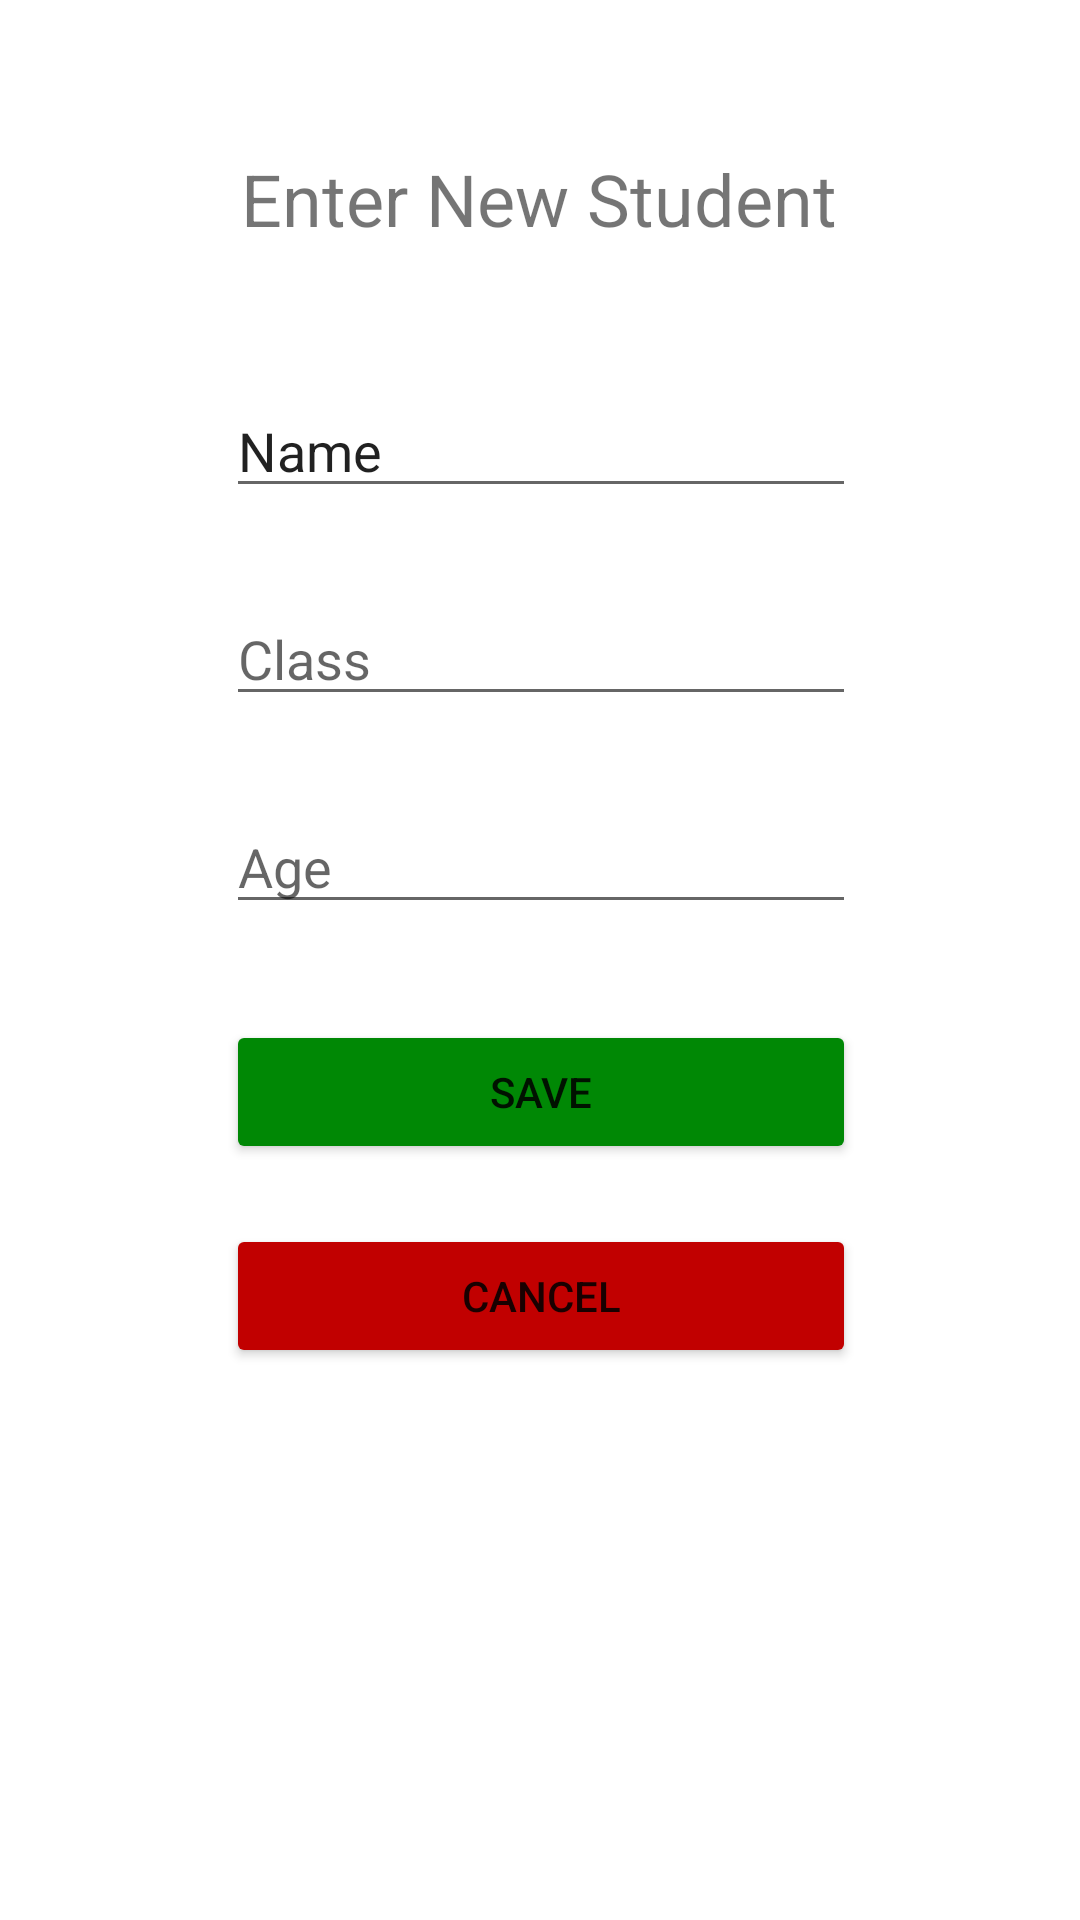

This screen was rendered from an Android layout file. Write that file and the resources it references.
<!-- AndroidManifest.xml: application theme Theme.MadrassaApplication -->
<!-- res/layout/activity_enter_new_student.xml -->
<?xml version="1.0" encoding="utf-8"?>
<androidx.constraintlayout.widget.ConstraintLayout xmlns:android="http://schemas.android.com/apk/res/android"
    xmlns:app="http://schemas.android.com/apk/res-auto"
    xmlns:tools="http://schemas.android.com/tools"
    android:layout_width="match_parent"
    android:layout_height="match_parent"
    tools:context=".EnterNewStudent">

    <EditText
        android:id="@+id/studentNameTextField"
        android:layout_width="wrap_content"
        android:layout_height="wrap_content"
        android:layout_marginTop="128dp"
        android:ems="10"
        android:hint="Enter Name"
        android:inputType="textPersonName"
        android:text="Name"
        app:layout_constraintEnd_toEndOf="parent"
        app:layout_constraintHorizontal_bias="0.502"
        app:layout_constraintStart_toStartOf="parent"
        app:layout_constraintTop_toTopOf="parent" />

    <EditText
        android:id="@+id/classTextField"
        android:layout_width="wrap_content"
        android:layout_height="wrap_content"
        android:layout_marginTop="28dp"
        android:ems="10"
        android:hint="Class"
        android:inputType="numberSigned"
        app:layout_constraintEnd_toEndOf="@+id/studentNameTextField"
        app:layout_constraintHorizontal_bias="0.0"
        app:layout_constraintStart_toStartOf="@+id/studentNameTextField"
        app:layout_constraintTop_toBottomOf="@+id/studentNameTextField" />

    <EditText
        android:id="@+id/AgeTextField"
        android:layout_width="wrap_content"
        android:layout_height="wrap_content"
        android:layout_marginTop="28dp"
        android:ems="10"
        android:hint="Age"
        android:inputType="number"
        app:layout_constraintStart_toStartOf="@+id/classTextField"
        app:layout_constraintTop_toBottomOf="@+id/classTextField" />

    <TextView
        android:id="@+id/textView"
        android:layout_width="wrap_content"
        android:layout_height="wrap_content"
        android:text="Enter New Student"
        android:textSize="24sp"
        app:layout_constraintBottom_toTopOf="@+id/studentNameTextField"
        app:layout_constraintEnd_toEndOf="parent"
        app:layout_constraintHorizontal_bias="0.498"
        app:layout_constraintStart_toStartOf="parent"
        app:layout_constraintTop_toTopOf="parent"
        app:layout_constraintVertical_bias="0.522" />

    <Button
        android:id="@+id/saveBtn"
        android:layout_width="0dp"
        android:layout_height="48dp"
        android:layout_marginTop="32dp"
        android:backgroundTint="#008805"
        android:text="Save"
        app:layout_constraintEnd_toEndOf="@+id/AgeTextField"
        app:layout_constraintHorizontal_bias="0.571"
        app:layout_constraintStart_toStartOf="@+id/AgeTextField"
        app:layout_constraintTop_toBottomOf="@+id/AgeTextField" />

    <Button
        android:id="@+id/cancelBtn"
        android:layout_width="0dp"
        android:layout_height="wrap_content"
        android:layout_marginTop="20dp"
        android:backgroundTint="#C10000"
        android:text="cancel"
        app:layout_constraintEnd_toEndOf="@+id/saveBtn"
        app:layout_constraintHorizontal_bias="1.0"
        app:layout_constraintStart_toStartOf="@+id/saveBtn"
        app:layout_constraintTop_toBottomOf="@+id/saveBtn" />
</androidx.constraintlayout.widget.ConstraintLayout>
<!-- resources referenced by this layout -->
<resources>
  <style name="Theme.MadrassaApplication" parent="Theme.MaterialComponents.DayNight.DarkActionBar">
          
          <item name="colorPrimary">@color/purple_500</item>
          <item name="colorPrimaryVariant">@color/purple_700</item>
          <item name="colorOnPrimary">@color/white</item>
          
          <item name="colorSecondary">@color/teal_200</item>
          <item name="colorSecondaryVariant">@color/teal_700</item>
          <item name="colorOnSecondary">@color/black</item>
          
          <item name="android:statusBarColor">?attr/colorPrimaryVariant</item>
          
      </style>
  <!-- not gathered from this repository: default colours our renderer supplied (Android Studio template values) -->
  <color name="purple_500">#FF6200EE</color>
  <color name="purple_700">#FF3700B3</color>
  <color name="teal_200">#FF03DAC5</color>
  <color name="teal_700">#FF018786</color>
  <color name="black">#FF000000</color>
  <color name="white">#FFFFFFFF</color>
</resources>
